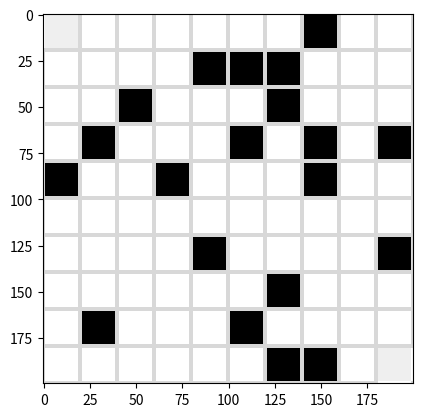

Write the Python code that produced this figure.
import random
import numpy as np
from matplotlib import pyplot as plt

class maze(object):
	def __init__(self, rows = 10, cols = 10, p = 0.2):
		#int rows in [2 : inf]: maze width
		#int cols in [2 : inf]: maze height
		#float p in [0 : 1]: probablity of a cell becomes a wall
		self.rows = rows
		self.cols = cols
		self.p = p
		self.cell = np.zeros((rows, cols), dtype = np.uint8)
		self.path = None
		self.isBuilt = False


	def build(self, initFunction = None, randomPosition = False, force = False):
		#function initFunction: init walls, None default trivalInit()
		#bool randomPosition: True: randomlize start and goal position; False: start at upper left and goal at lower right
		#bool force: True: force to rebuild maze; False: if maze.isBuilt immediately return original maze
		
		def trivalInit(maze):
			for row in range(maze.rows):
				for col in range(maze.cols):
					if random.random() < maze.p:
						maze.cell[row, col] = 1

		if self.isBuilt:
			if force:
				self.cell = np.zeros_like(self.cell)
			else:
				print('W: maze.build(), duplicate build')
				return
		#init walls
		if initFunction is None:
			trivalInit(self)
		else:
			#TODO: process other init function
			pass
		#init S and G position
		if randomPosition is False:
			self.start = (0, 0)
			self.goal = (self.rows-1, self.cols-1)
			self.cell[self.start] = 0
			self.cell[self.goal] = 0
		else:
			#TODO: randomlize S and G
			pass
		self.isBuilt = True


	def visualize(self, size = 20, grid = 1):
		#int size in [0 : inf]: cell size(width and height)
		#int grid in [0 : size//2]: grid width
			
		def gridOn(image, size = 20, grid = 1, color = 128):
			#np.array image with ndim = 2: output maze map image
			#int color in [0 : 255]: grid color #TODO: adapt to chromatic image
			for row in range(self.rows):
				image[row*size : row*size+grid, :] = color
				image[row*size+size-grid : row*size+size, :] = color
				for col in range(self.cols):
					image[:, col*size : col*size+grid] = color
					image[:, col*size+size-grid : col*size+size] = color

		image = np.zeros((self.rows*size, self.cols*size), dtype = np.uint8) #TODO: adapt to chromatic image
		#grid
		if grid != 0:
			gridOn(image, size, grid, color = 64)
		#block
		for row in range(self.rows):
			for col in range(self.cols):
				if self.cell[row, col] == 1:
					image[row*size+grid : row*size+size-grid, col*size+grid : col*size+size-grid] = 255 #TODO: adapt to chromatic image
		#path
		if self.path is not None:
			#TODO: colorize path
			pass
		else:
			#start & goal
			sgColor = 32
			backColor = 0
			for cell in [self.start, self.goal]:
				image[cell[0]*size+grid : cell[0]*size+size-grid, cell[1]*size+grid : cell[1]*size+size-grid] = sgColor
				#break outer wall
				if cell[0] == 0: #first row, break wall U
					image[0 : grid, cell[1]*size+grid : cell[1]*size+size-grid] = backColor
				if cell[0] == self.rows-1: #last row, break wall D
					image[cell[0]*size+size-grid : cell[0]*size+size, cell[1]*size+grid : cell[1]*size+size-grid] = backColor
				if cell[1] == 0: #first col, break wall L
					image[cell[0]*size+grid : cell[0]*size+size-grid, 0 : grid] = backColor
				if cell[1] == self.cols-1: #last col, break wall R
					image[cell[0]*size+grid : cell[0]*size+size-grid, cell[1]*size+size-grid : cell[1]*size+size] = backColor
		#plot image
		plt.imshow(image, cmap = plt.cm.Greys, interpolation = 'none')
		plt.show() #TODO: non-block call

if __name__ == '__main__':
	M = maze(10, 10, 0.2)
	for i in range(10):
		M.build(force = True)
		M.visualize()